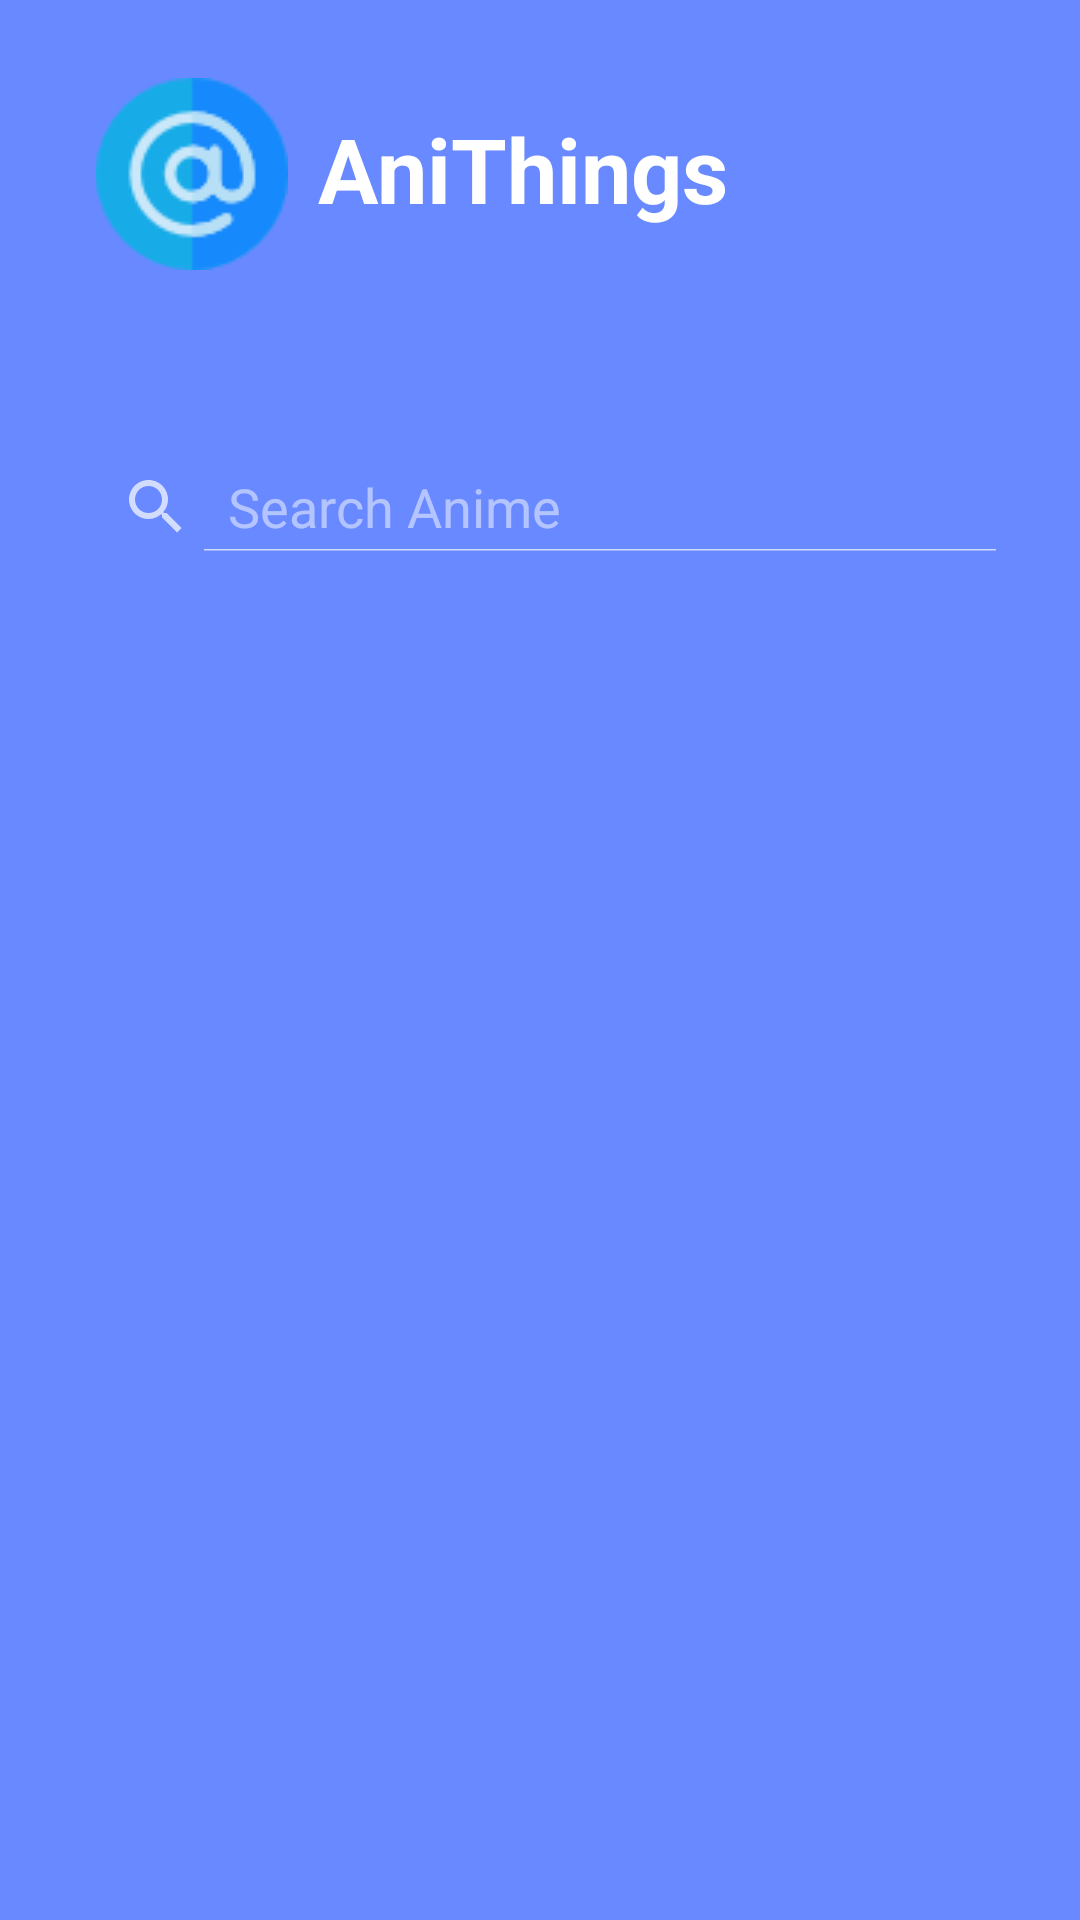

Layout XML and referenced resources for this Android screen:
<!-- AndroidManifest.xml: application theme AppTheme.Launcher -->
<!-- res/layout/nav_header_main.xml -->
<?xml version="1.0" encoding="utf-8"?>
<layout>
<android.support.constraint.ConstraintLayout xmlns:android="http://schemas.android.com/apk/res/android"
    xmlns:app="http://schemas.android.com/apk/res-auto"
    android:id="@+id/nav_header"
    android:layout_width="match_parent"
    android:layout_height="wrap_content"
    android:background="@color/colorAccent"
    android:gravity="bottom"
    android:orientation="vertical"
    android:padding="16dp"
    android:theme="@style/ThemeOverlay.AppCompat.Dark">

    <ImageView
        android:id="@+id/imageView2"
        android:layout_width="wrap_content"
        android:layout_height="wrap_content"
        android:layout_marginStart="16dp"
        android:layout_marginTop="10dp"
        android:src="@drawable/at64"
        android:contentDescription="@string/anime_cover_image"
        app:layout_constraintStart_toStartOf="parent"
        app:layout_constraintTop_toTopOf="parent" />

    <TextView
        android:layout_width="wrap_content"
        android:layout_height="wrap_content"
        android:layout_marginStart="10dp"
        android:layout_marginTop="20dp"
        android:text="@string/app_name"
        android:textColor="@color/fontLight"
        android:textSize="30sp"
        android:textStyle="bold"
        app:layout_constraintStart_toEndOf="@+id/imageView2"
        app:layout_constraintTop_toTopOf="parent" />

    <SearchView
        android:id="@+id/search_view"
        android:layout_width="wrap_content"
        android:layout_height="30dp"
        android:layout_marginEnd="16dp"
        android:layout_marginStart="16dp"
        android:layout_marginTop="64dp"
        android:iconifiedByDefault="false"
        android:queryHint="Search Anime"
        app:layout_constraintEnd_toEndOf="parent"
        app:layout_constraintStart_toStartOf="parent"
        app:layout_constraintTop_toBottomOf="@+id/imageView2">
    </SearchView>
</android.support.constraint.ConstraintLayout>
</layout>
<!-- resources referenced by this layout -->
<resources>
  <color name="colorAccent">#6889ff</color>
  <color name="fontLight">#ffffff</color>
  <!-- drawable at64: png bitmap (drawable, 3446 bytes) -->
  <string name="anime_cover_image">Anime Cover Image</string>
  <string name="app_name">AniThings</string>
  <style name="AppTheme.Launcher">
          <item name="android:windowBackground">@drawable/launchscreen</item>
      </style>
  <!-- drawable launchscreen (drawable) -->
  <?xml version="1.0" encoding="utf-8"?>
  <layer-list xmlns:android="http://schemas.android.com/apk/res/android" android:opacity="opaque">
  
      
      <item android:drawable="@color/colorPrimaryDark"/>
  
      
      <item>
  
          <bitmap
              android:src="@drawable/at"
              android:gravity="center"/>
  
      </item>
  
  </layer-list>
  <color name="colorPrimaryDark">#303f9f</color>
  <!-- drawable at: png bitmap (drawable, 13302 bytes) -->
</resources>
